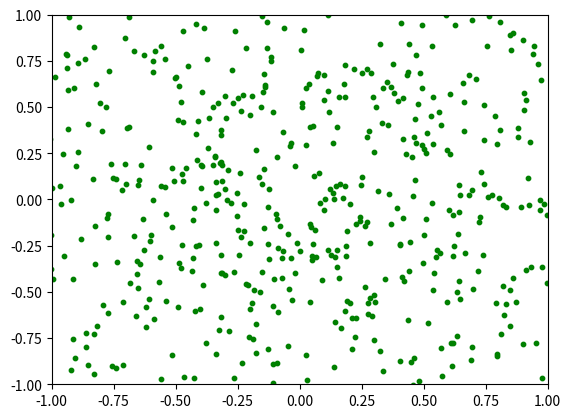

Here is the Python script that generated this plot:
# 散点图

import numpy as np
import matplotlib.pyplot as plt

n = 1024
X = np.random.randn(n)
Y = np.random.randn(n)

plt.scatter(X,Y,s=10,c='g',alpha=1)
plt.xlim(-1,1)
plt.ylim(-1,1)
plt.show()
